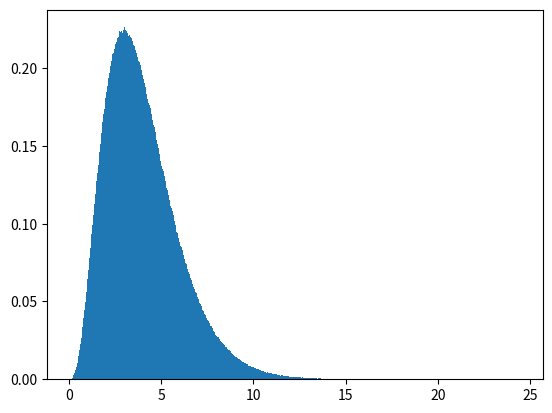
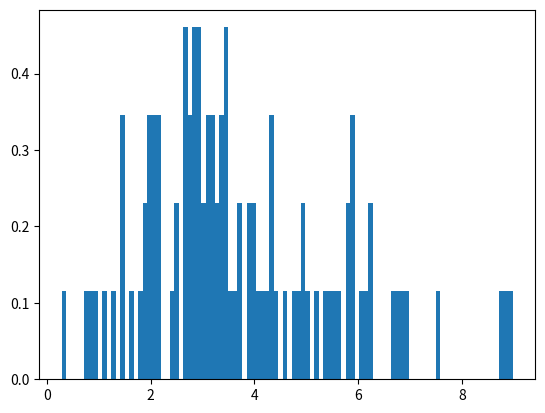
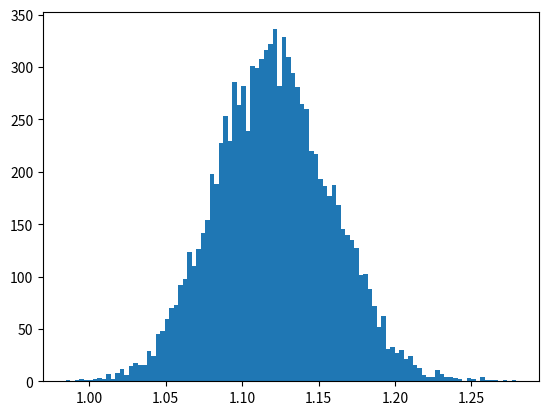
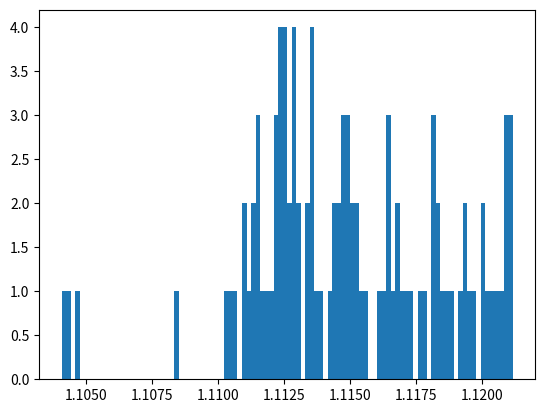
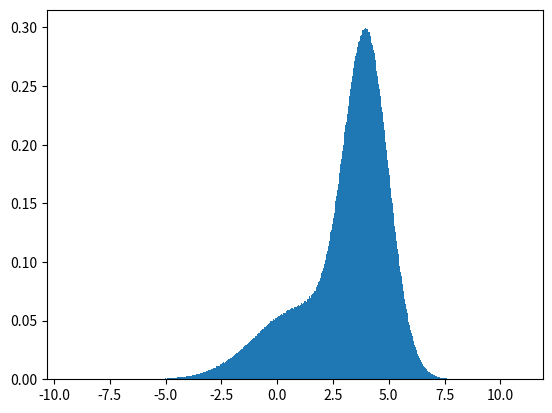
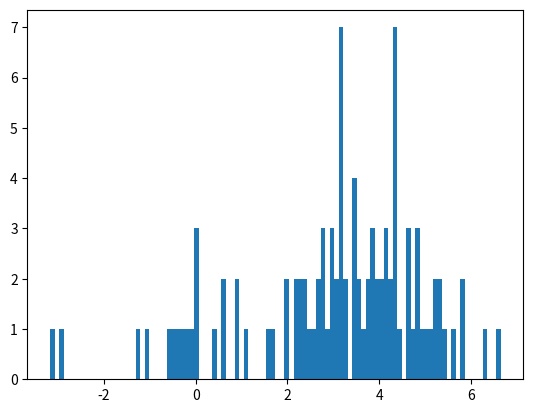
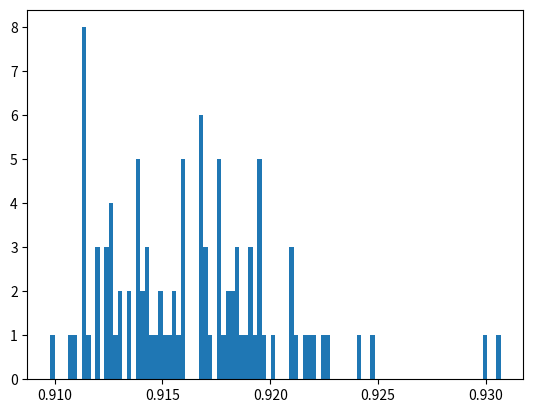
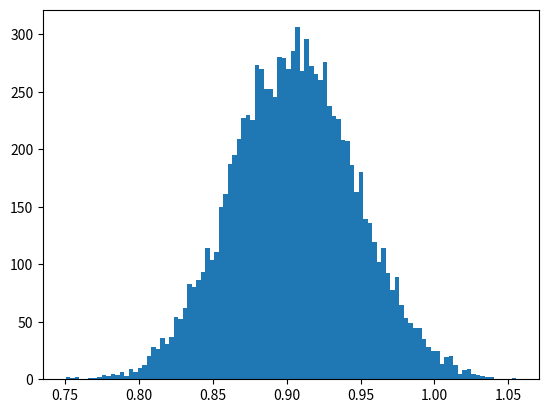

Write the Python code that produced these figures, in order.
# %% [markdown]
# # Setup

# %%
import numpy as np
import matplotlib.pyplot as plt

# %%
rng = np.random.default_rng()

# %%
def error(observed, theoretical):
    return abs((theoretical - observed) / observed)

# %%
def mean_over_median(a: np.ndarray, axis=None) -> float:
    return np.mean(a, axis=axis) / np.median(a, axis=axis)

# %%
def jackknife(sample: np.ndarray, estimator: callable) -> np.ndarray:
    return estimator(
        np.vstack(
            tuple(
                np.concatenate((sample[:i], sample[i + 1 :]))
                for i in range(sample.size)
            )
        ),
        axis=-1,
    )

# %%
def bootstrap(
    sample: np.ndarray, estimator: callable, resamples: int = 10_000
) -> np.ndarray:
    return estimator(
        rng.choice(sample, (resamples, sample.size)).reshape((resamples, sample.size)),
        axis=-1,
    )

# %% [markdown]
# # Problem 1

# %% [markdown]
# ## A)
# (Note, the following graphs plot density, not total occurrences)

# %%
alpha, beta, samples = 4, 1, 10**7

gamma = rng.gamma(alpha, beta, samples)
sample = rng.choice(gamma, 100, replace=False)

# %% [markdown]
# ### Hidden Side (Population)

# %%
plt.hist(gamma, bins=1000, density=True)
plt.savefig(fname="Problem 1A Population.png")
plt.clf()

# %% [markdown]
# ### Visible Side (Sample)

# %%
plt.hist(sample, bins=sample.size, density=True)
plt.savefig(fname="Problem 1A Sample.png")
plt.clf()

# %% [markdown]
# ### Sample Mean $\mu$

# %%
np.mean(sample)

# %% [markdown]
# ### Analytic Mean $\alpha \over \beta$

# %%
analytic_mean = alpha / beta
analytic_mean

# %% [markdown]
# ### Sample Variance $\sigma$

# %%
np.std(sample)

# %% [markdown]
# ### Analytic Variance $ \sqrt{\frac{\alpha}{\beta^2}} $

# %%
(alpha / beta**2) ** 0.5

# %% [markdown]
# ## B)

# %% [markdown]
# ### Population Estimator (mean over median)

# %%
gamma_estimator = np.mean(gamma) / np.median(gamma)
gamma_estimator

# %% [markdown]
# ### Sample estimator

# %%
sample_estimator = np.mean(sample) / np.median(sample)
sample_estimator

# %% [markdown]
# #### Sample estimator Error (%)

# %%
sample_error = 100 * error(sample_estimator, gamma_estimator)
sample_error

# %% [markdown]
# ### Bootstrap

# %%
bootstrap_sample = bootstrap(sample, mean_over_median)

# %%
plt.hist(bootstrap_sample, bins=100)
plt.savefig(fname="Problem 1B Bootstrap.png")
plt.clf()


# %% [markdown]
# #### Bootstrap estimator

# %%
bootstrap_estimator = np.mean(bootstrap_sample)
bootstrap_estimator

# %% [markdown]
# #### Bootstrap Error (%)

# %%
bootstrap_error = 100 * error(bootstrap_estimator, gamma_estimator)
bootstrap_error

# %% [markdown]
# ### Summary

# %%
print("---")
print("Estimator: Mean over Median")
print(f"Population: {gamma_estimator:.4}")
print()
print(f"Sample: {sample_estimator:.4}")
print(f"\tError: {sample_error:.4}%")
print()
print(f"Bootstrap: {bootstrap_estimator:.4}")
print(f"\tError: {bootstrap_error:.4}%")
print("---")

# %% [markdown]
# # Problem 2

# %% [markdown]
# ## Jackknife

# %%
jackknife_sample = jackknife(sample, mean_over_median)

# %% [markdown]
# ### Jackknife Histogram

# %%
plt.hist(jackknife_sample, bins=100)
plt.savefig(fname="Problem 2 Jackknife.png")
plt.clf()

# %% [markdown]
# ### Jackknife Estimator

# %%
jackknife_estimator = np.mean(jackknife_sample)
jackknife_estimator

# %% [markdown]
# ### Jackknife Error

# %% [markdown]
# #### Error with Sample

# %%
jackknife_error = 100 * error(jackknife_estimator, gamma_estimator)
jackknife_error

# %% [markdown]
# #### Error with Analytic

# %%
analytic_median = alpha - 1 + np.log(2)

analytic_estimator = analytic_mean / analytic_median
analytic_estimator

# %%
jackknife_error_analytic = 100 * error(jackknife_estimator, analytic_estimator)
jackknife_error_analytic

# %% [markdown]
# ### Summary

# %%
print("---")
print("Estimator: Mean over Median")
print(f"Population: {gamma_estimator:.4}")
print()
print(f"Sample: {sample_estimator:.4}")
print(f"\tError: {sample_error:.4}%")
print()
print(f"Jackknife: {jackknife_estimator:.4}")
print(f"\tError (vs Population): {jackknife_error:.4}%")
print(f"\tError (vs Analytic): {jackknife_error_analytic:.4}%")
print("---")

# %% [markdown]
# # Problem 3

# %%
p3_samples = 10**7
p3_N1 = rng.normal(1, 2, p3_samples)
p3_N2 = rng.normal(4, 1, p3_samples)

mask = rng.random(p3_samples) < 0.3

p3_population = p3_N1 * mask + p3_N2 * np.logical_not(mask)
p3_sample = rng.choice(p3_population, size=100, replace=False)

# %% [markdown]
# ## Population and Sample

# %% [markdown]
# ### Population

# %%
p3_population_estimator = np.mean(p3_population) / np.median(p3_population)

# %%
plt.hist(p3_population, bins=1000, density=True)
plt.savefig(fname="Problem 3 Population.png")
plt.clf()

# %% [markdown]
# ### Sample

# %%
p3_sample_estimator = np.mean(p3_sample) / np.median(p3_sample)

# %%
plt.hist(p3_sample, 100)
plt.savefig(fname="Problem 3 Sample.png")
plt.clf()

# %% [markdown]
# ## Jackknife

# %%
p3_jackknife = jackknife(p3_sample, mean_over_median)
p3_jack_estimator = np.mean(p3_jackknife)

# %%
plt.hist(p3_jackknife, 100)
plt.savefig(fname="Problem 3 Jackknife.png")
plt.clf()

# %% [markdown]
# ## Bootstrap

# %%
p3_bootstrap = bootstrap(p3_sample, estimator=mean_over_median)
p3_boot_estimator = np.mean(p3_bootstrap)

# %%
plt.hist(p3_bootstrap, 100)
plt.savefig(fname="Problem 3 Bootstrap.png")
plt.clf()

# %% [markdown]
# ## Summary

# %%
print("---")
print("Estimator: Mean over Median")
print(f"Population: {p3_population_estimator:.4}")
print()
print(f"Sample: {p3_sample_estimator:.4}")
print(f"\tError: {error(p3_sample_estimator, p3_population_estimator):.4}%")
print()
print(f"Jackknife: {p3_jack_estimator:.4}")
print(f"\tError: {error(p3_jack_estimator, p3_population_estimator):.4}%")
print()
print(f"Bootstrap: {p3_boot_estimator:.4}")
print(f"\tError: {error(p3_boot_estimator, p3_population_estimator):.4}%")
print("---")
